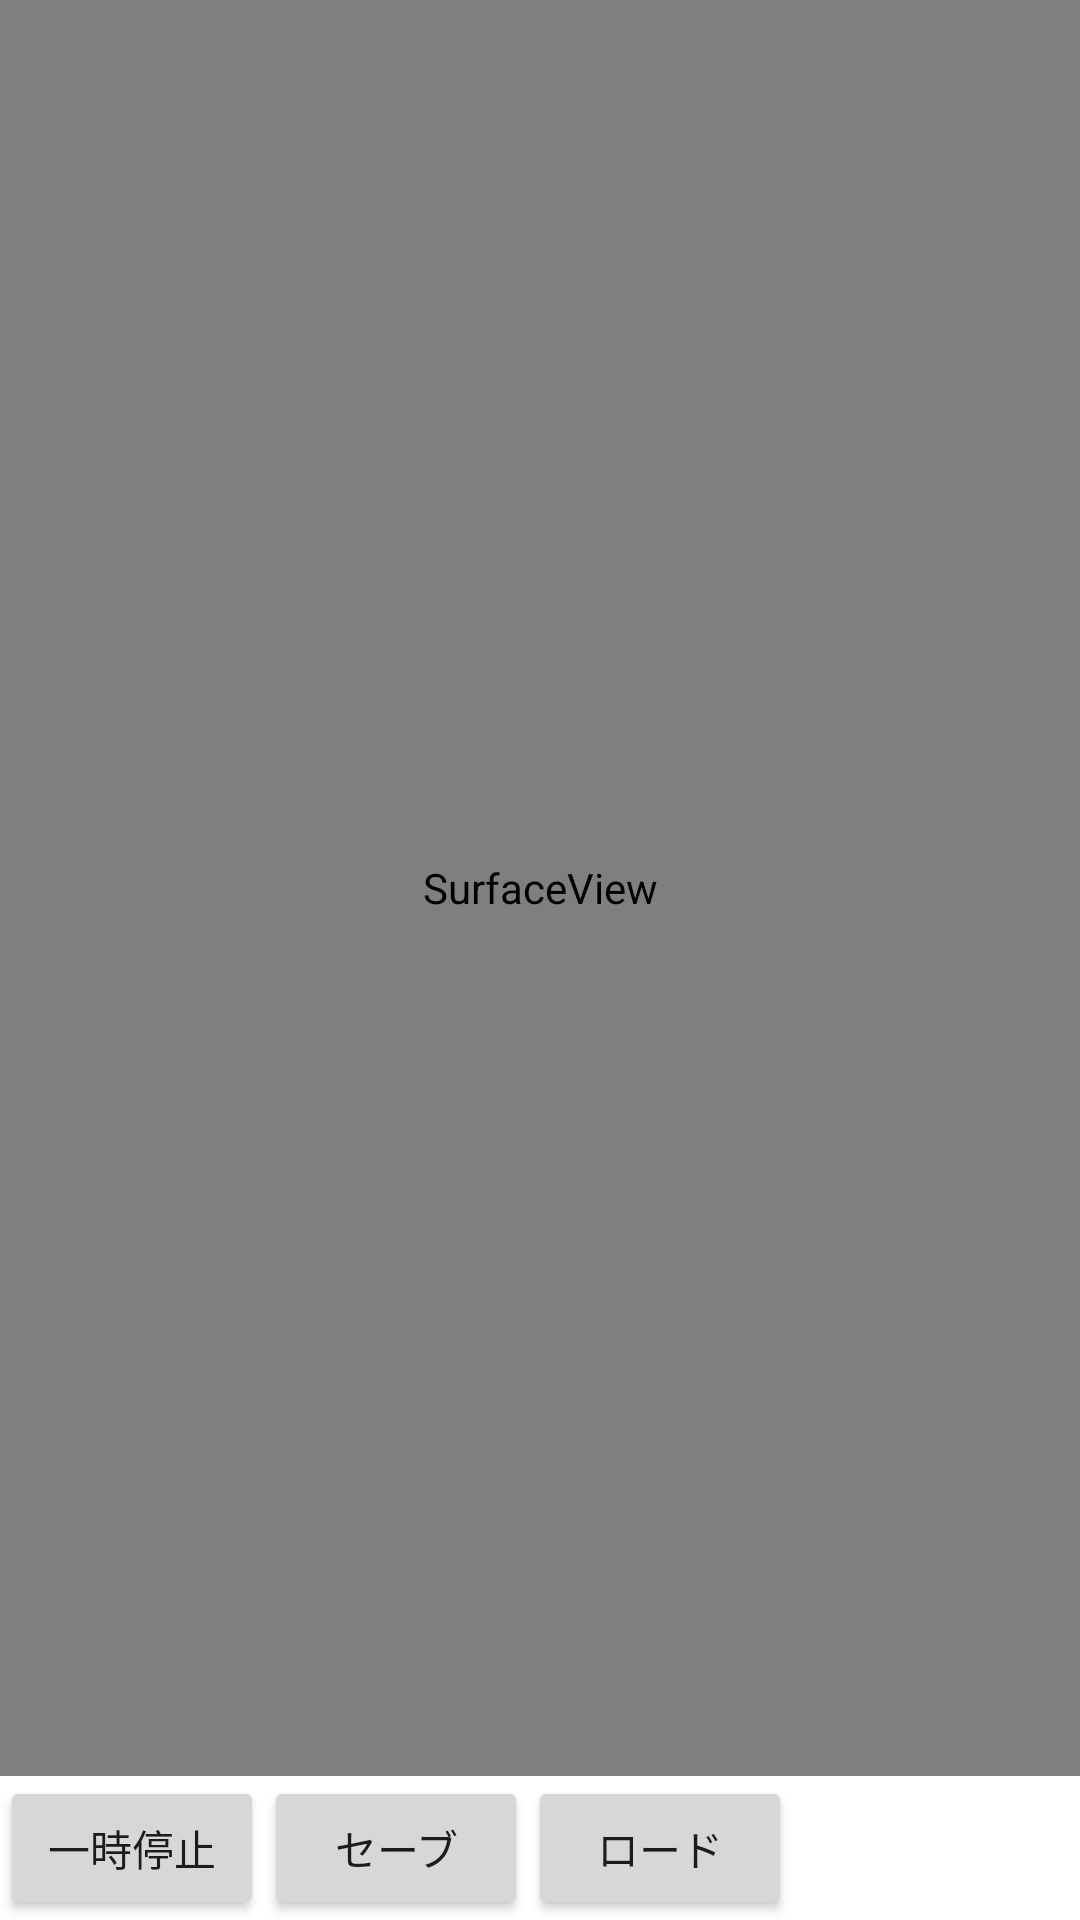

Produce the Android XML layout that renders to this screen, including the resource entries it uses.
<!-- AndroidManifest.xml: fallback theme Theme.MaterialComponents.DayNight.NoActionBar -->
<!-- res/layout/activity_main.xml -->
<?xml version="1.0" encoding="utf-8"?>
<LinearLayout xmlns:android="http://schemas.android.com/apk/res/android"
    android:layout_width="match_parent"
    android:layout_height="match_parent"
    android:orientation="vertical">
    <SurfaceView
        android:id="@+id/surface_view"
        android:layout_width="match_parent"
        android:layout_height="0dp"
        android:layout_weight="1" />
    <LinearLayout
        android:layout_width="match_parent"
        android:layout_height="wrap_content"
        android:orientation="horizontal">
        <Button
            android:id="@+id/btn_pause"
            android:layout_width="wrap_content"
            android:layout_height="wrap_content"
            android:text="@string/btn_pause" />
        <Button
            android:id="@+id/btn_save"
            android:layout_width="wrap_content"
            android:layout_height="wrap_content"
            android:text="@string/btn_save" />
        <Button
            android:id="@+id/btn_load"
            android:layout_width="wrap_content"
            android:layout_height="wrap_content"
            android:text="@string/btn_load" />
    </LinearLayout>
</LinearLayout>
<!-- resources referenced by this layout -->
<resources>
  <string name="btn_load">ロード</string>
  <string name="btn_pause">一時停止</string>
  <string name="btn_save">セーブ</string>
</resources>
